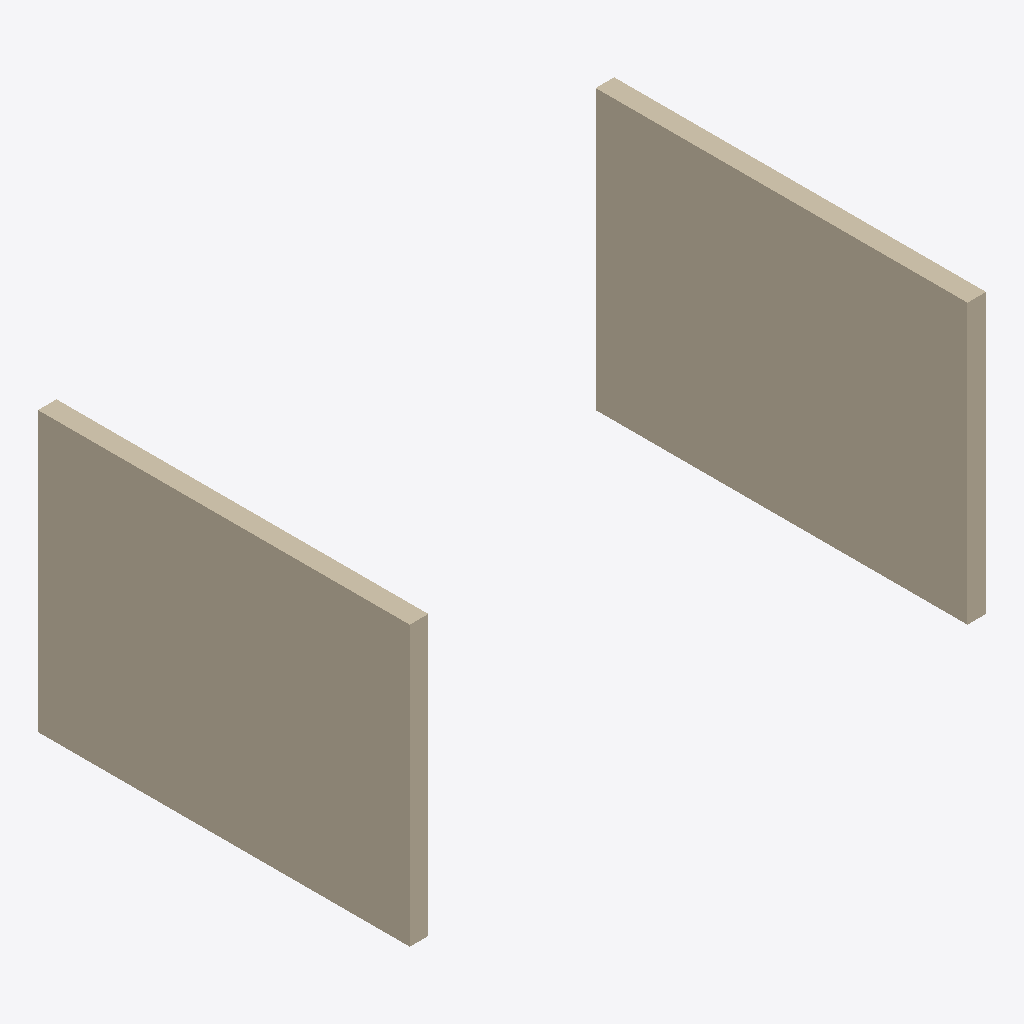
Isometric view of an IFC building model (IFC-SPF (STEP), schema IFC4, length unit metre), seen from the south-west, elements coloured by IFC class: 2 walls (beige).
Extent 6.2 m × 4.0 m × 3.0 m (x, y, z). Storeys (1): Ground floor at 0.00 m. Elements (2): 2 IfcWall.

HEADER;
FILE_DESCRIPTION(('ViewDefinition [ReferenceView]'),'2;1');
FILE_NAME('xref-probe.ifc','2026-11-16T12:00:00',('OpenAEC test'),('OpenAEC test'),'Synthetic XREF test','Synthetic XREF test','');
FILE_SCHEMA(('IFC4'));
ENDSEC;
DATA;
#10=IFCPROJECT('0000000000000000000001',$,'XREF probe',$,$,$,$,(#6),#9);
#11=IFCBUILDING('0000000000000000000002',$,'Probe building',$,$,#5,$,$,.ELEMENT.,$,$,$);
#12=IFCBUILDINGSTOREY('0000000000000000000003',$,'Ground floor',$,$,#5,$,$,.ELEMENT.,0.0);
#40=IFCWALL('0000000000000000000006',$,'Fixed wall',$,$,#30,#25,$,.STANDARD.);
#41=IFCWALL('0000000000000000000007',$,'Moving wall',$,$,#33,#25,$,.STANDARD.);
ENDSEC;
